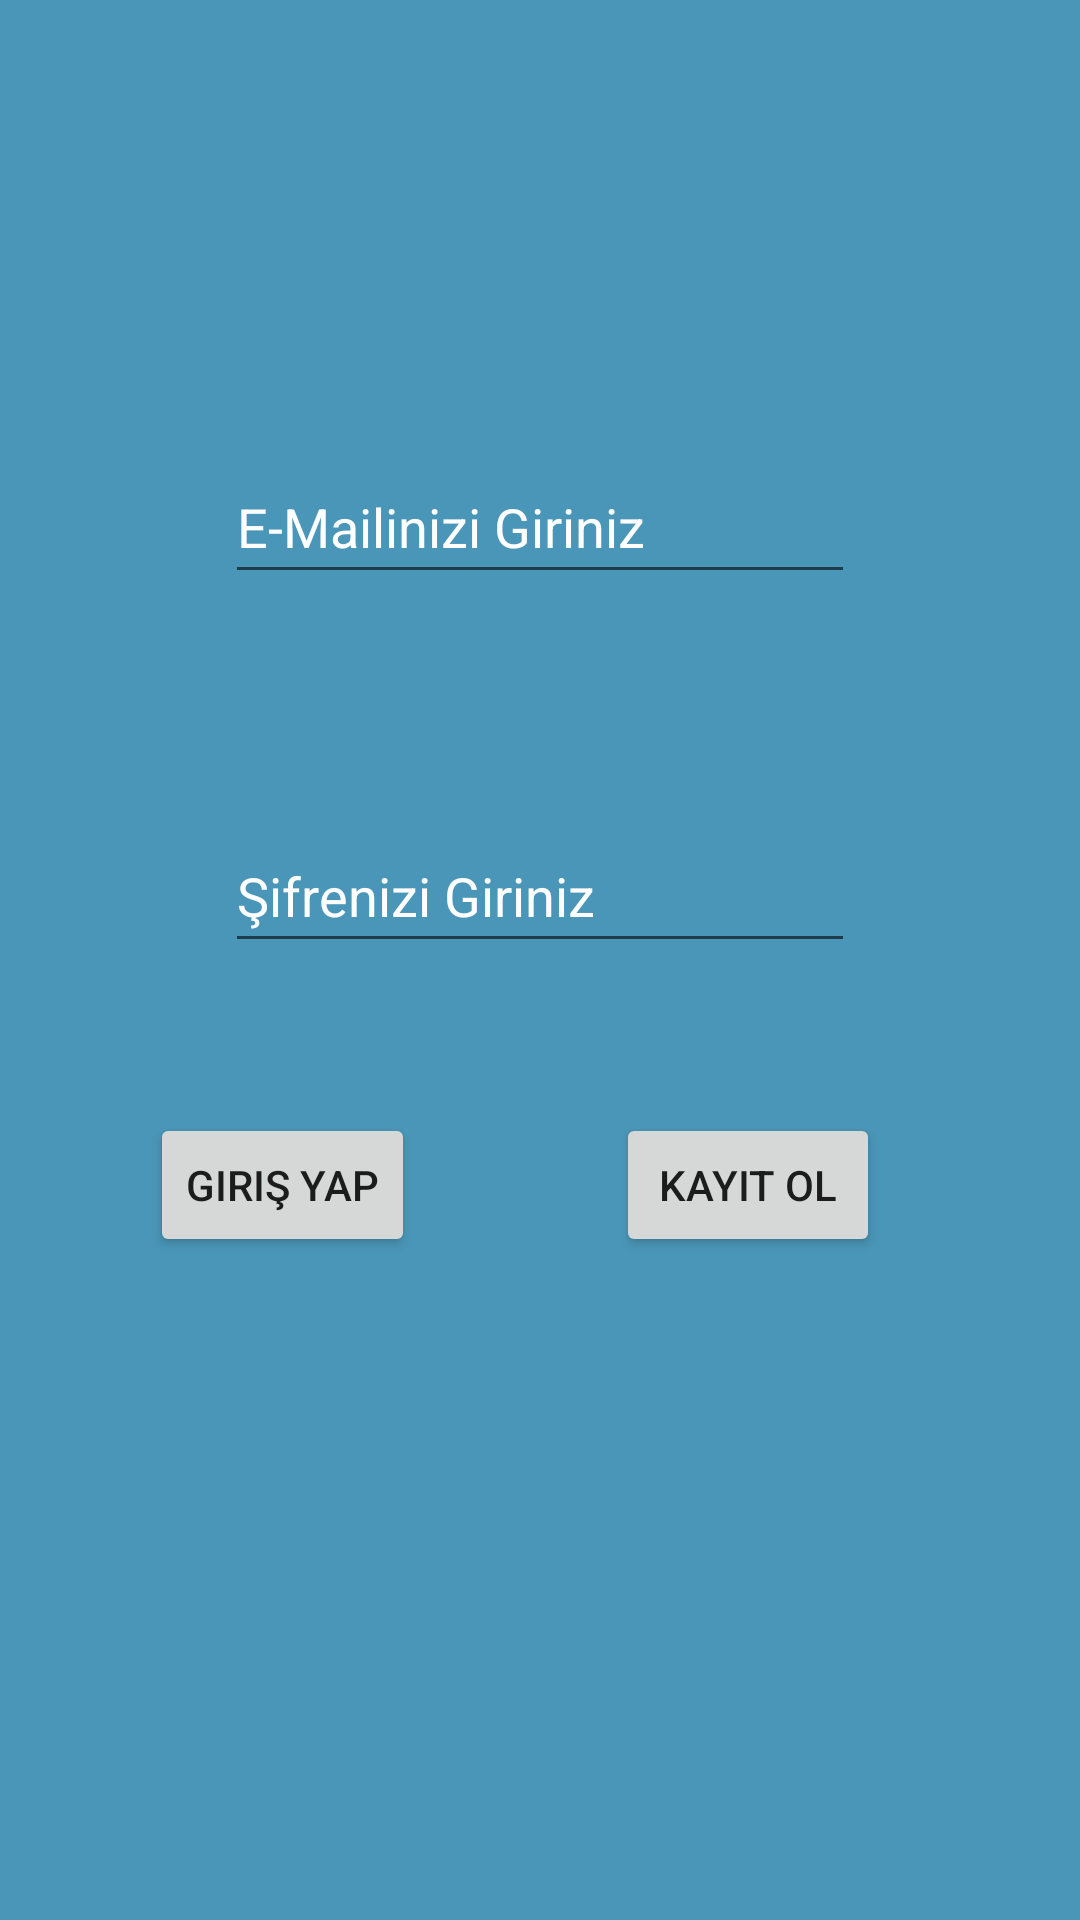

Android layout source for this screen:
<!-- AndroidManifest.xml: application theme Theme.BasitSosyalMedyaPlatformTaslagi -->
<!-- res/layout/activity_main.xml -->
<?xml version="1.0" encoding="utf-8"?>
<androidx.constraintlayout.widget.ConstraintLayout xmlns:android="http://schemas.android.com/apk/res/android"
    xmlns:app="http://schemas.android.com/apk/res-auto"
    xmlns:tools="http://schemas.android.com/tools"
    android:layout_width="match_parent"
    android:layout_height="match_parent"
    android:background="#4A96B8"

    tools:context=".MainActivity">

    <EditText
        android:id="@+id/EmailText"
        android:layout_width="wrap_content"
        android:layout_height="wrap_content"
        android:layout_marginTop="150dp"
        android:ems="10"
        android:hint="E-Mailinizi Giriniz"
        android:inputType="textEmailAddress"
        android:textColorHint="@color/white"
        android:minHeight="48dp"
        app:layout_constraintEnd_toEndOf="parent"
        app:layout_constraintStart_toStartOf="parent"
        app:layout_constraintTop_toTopOf="parent" />

    <EditText
        android:id="@+id/PasswordText"
        android:layout_width="wrap_content"
        android:layout_height="wrap_content"
        android:layout_marginTop="75dp"
        android:textColorHint="@color/white"
        android:ems="10"
        android:hint="Şifrenizi Giriniz"
        android:inputType="textPassword"
        android:minHeight="48dp"
        app:layout_constraintEnd_toEndOf="parent"
        app:layout_constraintStart_toStartOf="parent"
        app:layout_constraintTop_toBottomOf="@+id/EmailText" />


    <Button
        android:id="@+id/Girmek"
        android:layout_width="wrap_content"
        android:layout_height="wrap_content"
        android:layout_marginStart="50dp"
        android:layout_marginTop="50dp"
        android:onClick="girmek"
        android:text="Giriş Yap"
        app:layout_constraintStart_toStartOf="parent"
        app:layout_constraintTop_toBottomOf="@+id/PasswordText" />

    <Button
        android:id="@+id/Kayit"
        android:layout_width="wrap_content"
        android:layout_height="wrap_content"
        android:layout_marginStart="50dp"
        android:layout_marginTop="50dp"
        android:layout_marginEnd="50dp"
        android:onClick="kayit"
        android:text="Kayıt Ol"
        app:layout_constraintEnd_toEndOf="parent"
        app:layout_constraintStart_toEndOf="@+id/Girmek"
        app:layout_constraintTop_toBottomOf="@+id/PasswordText" />
</androidx.constraintlayout.widget.ConstraintLayout>
<!-- resources referenced by this layout -->
<resources>
  <style name="Theme.BasitSosyalMedyaPlatformTaslagi" parent="Theme.MaterialComponents.DayNight.DarkActionBar">
          
          <item name="colorPrimary">@color/purple_500</item>
          <item name="colorPrimaryVariant">@color/purple_700</item>
          <item name="colorOnPrimary">@color/white</item>
          
          <item name="colorSecondary">@color/teal_200</item>
          <item name="colorSecondaryVariant">@color/teal_700</item>
          <item name="colorOnSecondary">@color/black</item>
          
          <item name="android:statusBarColor">?attr/colorPrimaryVariant</item>
          
      </style>
  <!-- not gathered from this repository: default colours our renderer supplied (Android Studio template values) -->
  <color name="purple_500">#FF6200EE</color>
  <color name="purple_700">#FF3700B3</color>
  <color name="teal_200">#FF03DAC5</color>
  <color name="teal_700">#FF018786</color>
  <color name="black">#FF000000</color>
  <color name="white">#FFFFFFFF</color>
</resources>
